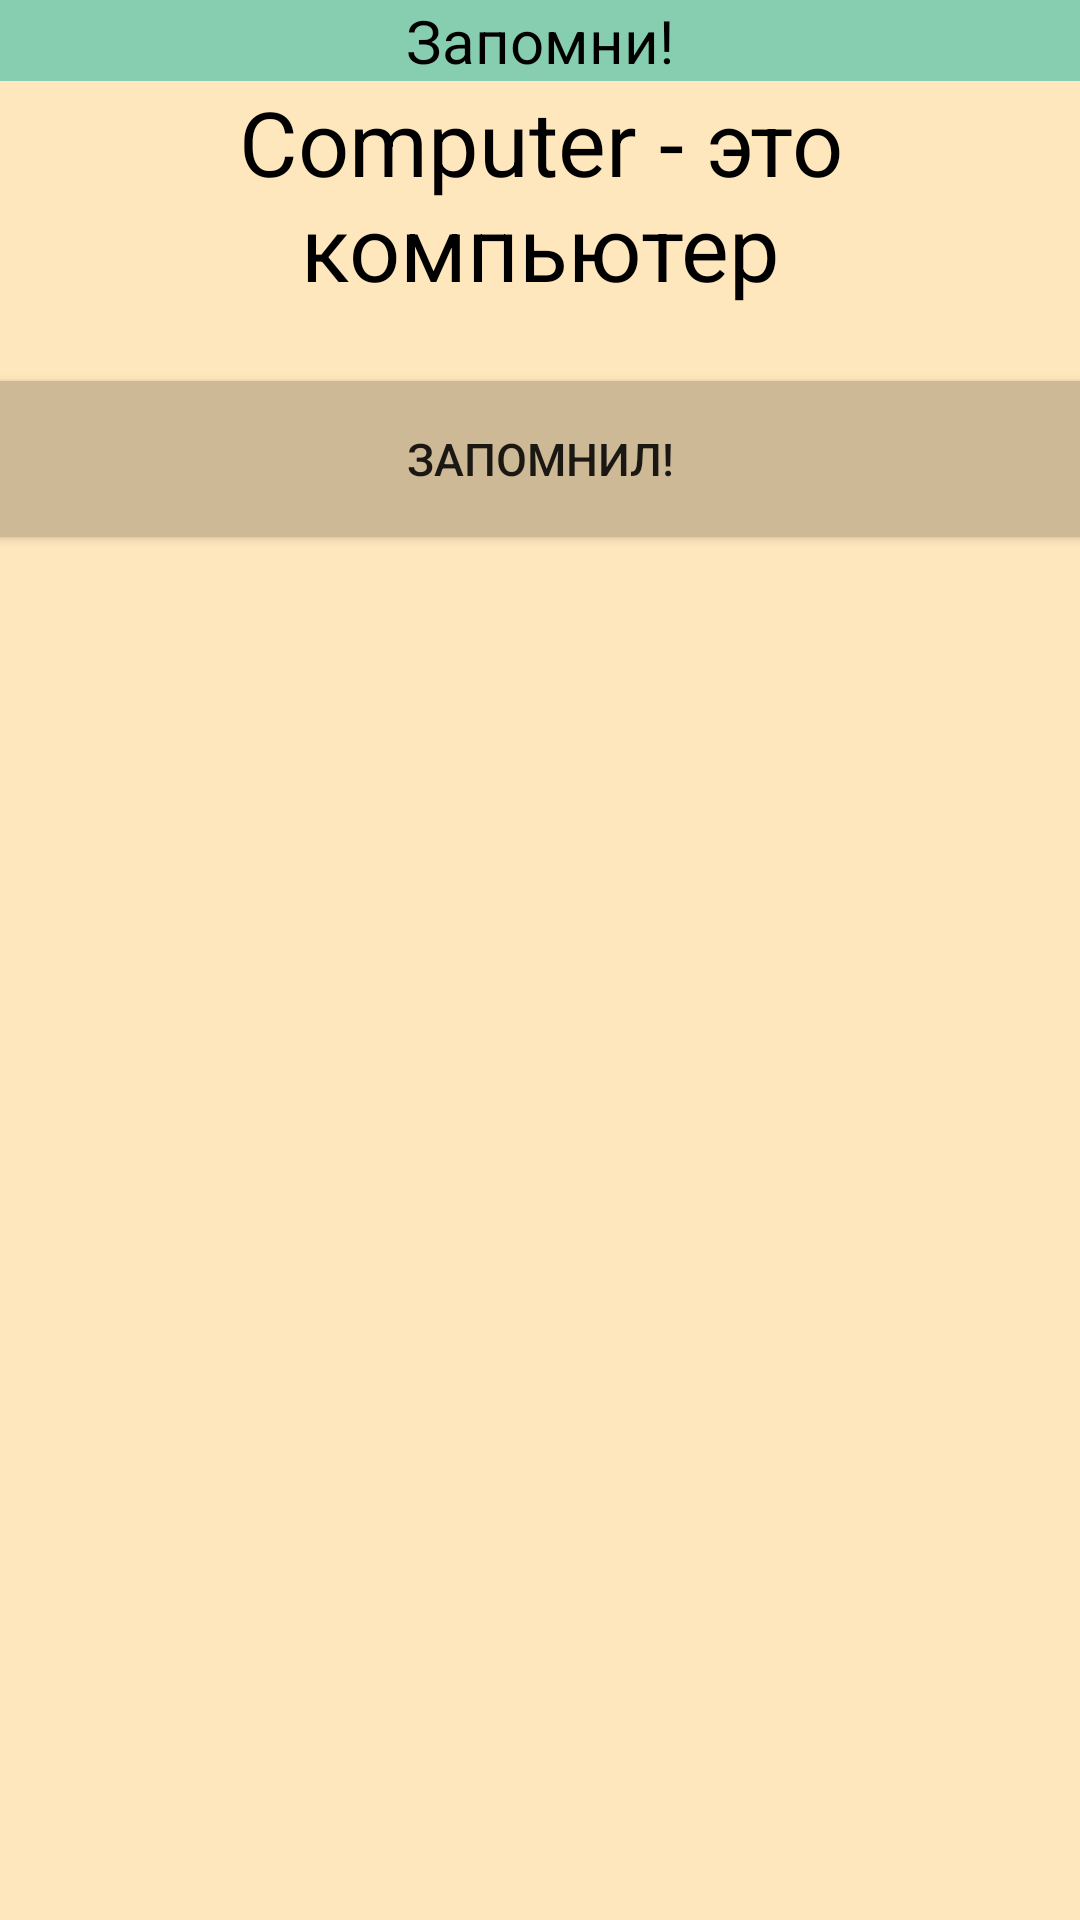

Android layout source for this screen:
<!-- AndroidManifest.xml: application theme AppTheme -->
<!-- res/layout/activity_dialog.xml -->
<?xml version="1.0" encoding="utf-8"?>
<LinearLayout xmlns:android="http://schemas.android.com/apk/res/android"
    android:orientation="vertical"
    android:layout_width="match_parent"
    android:layout_height="match_parent"
    android:background="#FFE7BD">

    <TextView
        android:id="@+id/textViewDialog2"
        android:layout_width="match_parent"
        android:layout_height="wrap_content"
        android:layout_gravity="center_horizontal"
        android:background="#87CEB1"
        android:gravity="center_horizontal"
        android:text="Запомни!"
        android:textColor="@android:color/black"
        android:textSize="20sp" />

    <TextView
        android:id="@+id/textViewDialog1"
        android:layout_width="match_parent"
        android:layout_height="100dp"
        android:layout_gravity="center_horizontal"
        android:gravity="center_horizontal"
        android:text="Computer - это компьютер"
        android:textColor="@android:color/black"
        android:textSize="30sp" />

    <Button
        android:id="@+id/buttonDialog"
        android:layout_width="match_parent"
        android:layout_height="52dp"
        android:layout_gravity="center_horizontal"
        android:background="#CDB996"
        android:text="Запомнил!"
        android:textSize="15sp" />
</LinearLayout>
<!-- resources referenced by this layout -->
<resources>
  <style name="AppTheme" parent="Theme.AppCompat.DayNight.NoActionBar">
          
          <item name="colorPrimary">@color/colorPrimary</item>
          <item name="colorPrimaryDark">@color/colorPrimaryDark</item>
          <item name="colorAccent">@color/colorAccent</item>
          <item name="android:windowFullscreen">true</item>
          <item name="android:windowContentOverlay">@null</item>
          <item name="android:windowNoTitle">true</item>
      </style>
  <!-- not gathered from this repository: default colours our renderer supplied (Android Studio template values) -->
  <color name="colorPrimary">#FF6200EE</color>
  <color name="colorPrimaryDark">#FF3700B3</color>
  <color name="colorAccent">#FF03DAC5</color>
</resources>
